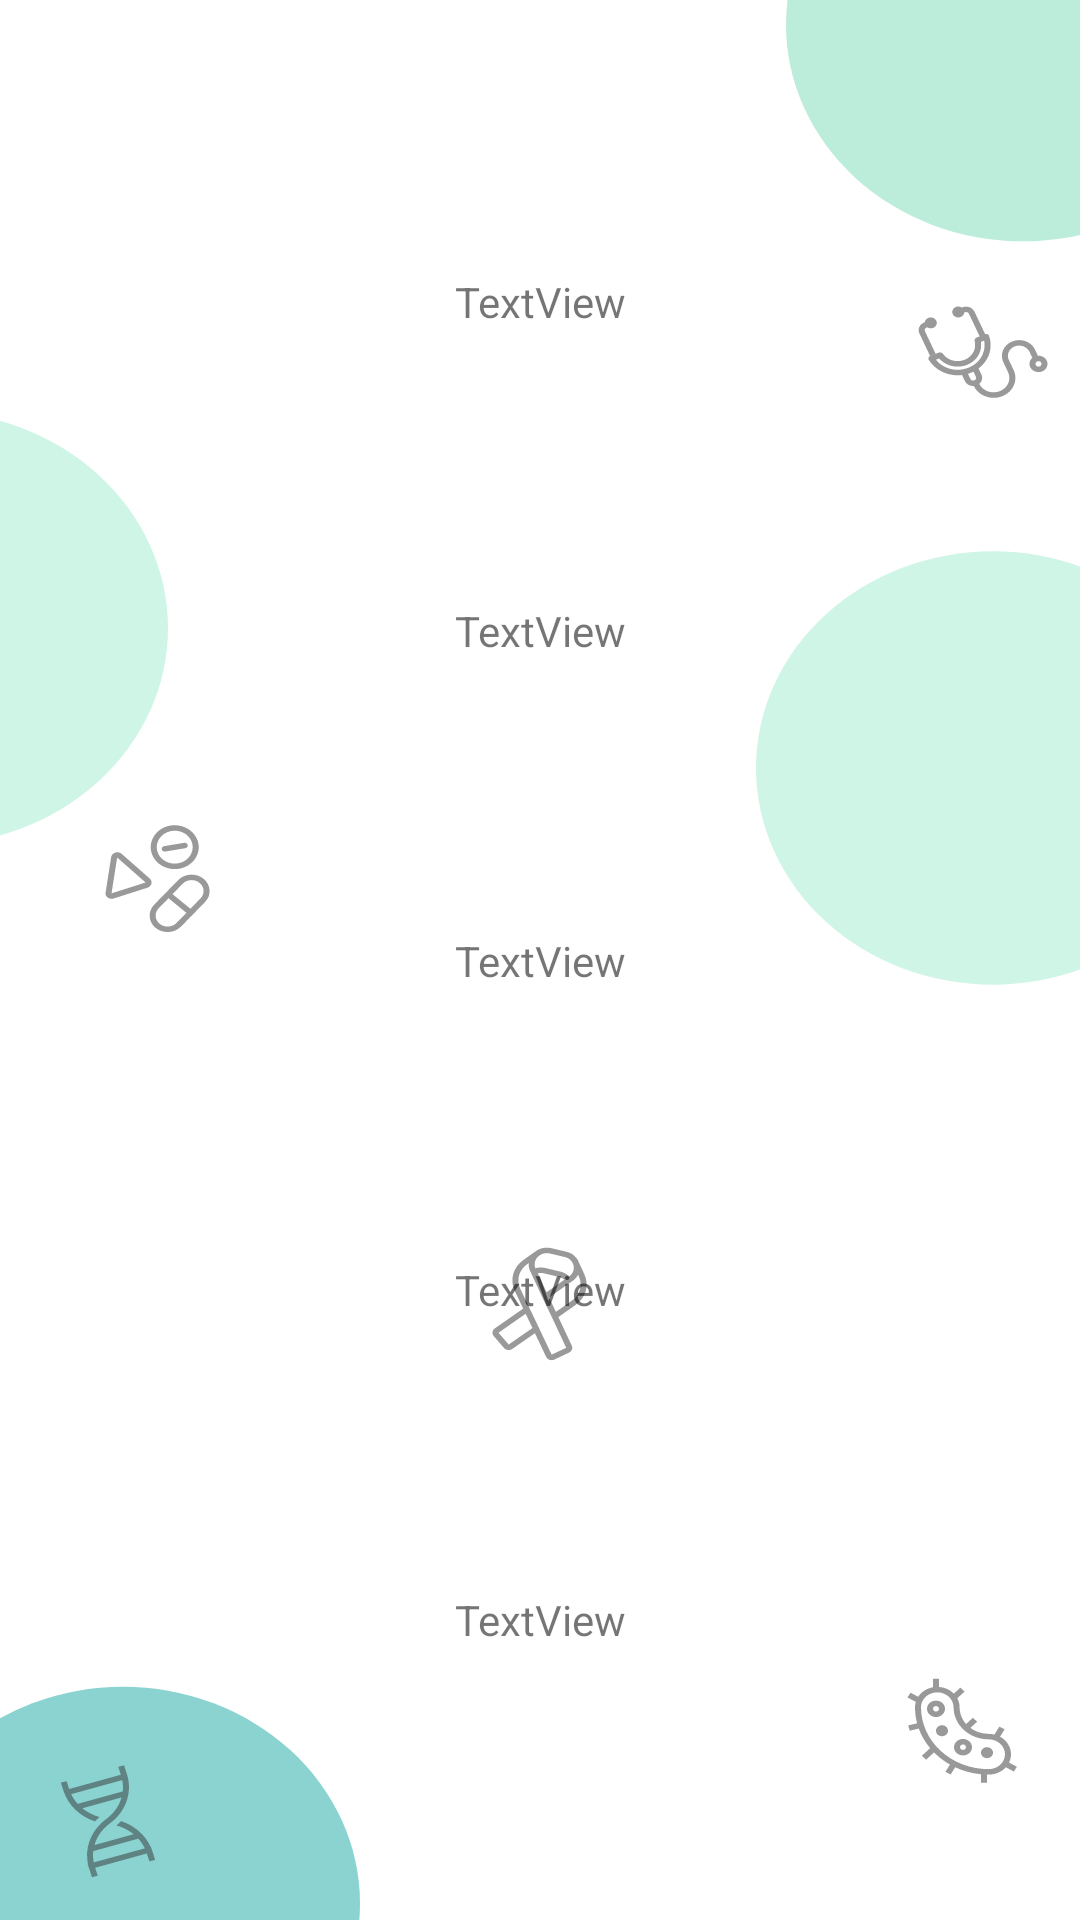

Layout XML and referenced resources for this Android screen:
<!-- AndroidManifest.xml: application theme Theme.HorizonApp -->
<!-- res/layout/activity_profile.xml -->
<?xml version="1.0" encoding="utf-8"?>
<androidx.constraintlayout.widget.ConstraintLayout
    xmlns:android="http://schemas.android.com/apk/res/android"
    xmlns:app="http://schemas.android.com/apk/res-auto"
    xmlns:tools="http://schemas.android.com/tools"
    android:layout_width="match_parent"
    android:background="@drawable/home_screen"
    android:layout_height="match_parent"
    tools:context=".ProfileActivity">

    <TextView
        android:id="@+id/textView9"
        android:layout_width="wrap_content"
        android:layout_height="wrap_content"
        android:text="TextView"
        app:layout_constraintBottom_toTopOf="@+id/textView10"
        app:layout_constraintEnd_toEndOf="parent"
        app:layout_constraintHorizontal_bias="0.501"
        app:layout_constraintStart_toStartOf="parent"
        app:layout_constraintTop_toTopOf="parent" />

    <TextView
        android:id="@+id/textView10"
        android:layout_width="wrap_content"
        android:layout_height="wrap_content"
        android:text="TextView"
        app:layout_constraintBottom_toTopOf="@+id/textView11"
        app:layout_constraintEnd_toEndOf="parent"
        app:layout_constraintStart_toStartOf="parent"
        app:layout_constraintTop_toBottomOf="@+id/textView9" />

    <TextView
        android:id="@+id/textView11"
        android:layout_width="wrap_content"
        android:layout_height="wrap_content"
        android:text="TextView"
        app:layout_constraintBottom_toTopOf="@+id/textView12"
        app:layout_constraintEnd_toEndOf="parent"
        app:layout_constraintStart_toStartOf="parent"
        app:layout_constraintTop_toBottomOf="@+id/textView10" />

    <TextView
        android:id="@+id/textView12"
        android:layout_width="wrap_content"
        android:layout_height="wrap_content"
        android:text="TextView"
        app:layout_constraintBottom_toTopOf="@+id/textView13"
        app:layout_constraintEnd_toEndOf="parent"
        app:layout_constraintStart_toStartOf="parent"
        app:layout_constraintTop_toBottomOf="@+id/textView11" />

    <TextView
        android:id="@+id/textView13"
        android:layout_width="wrap_content"
        android:layout_height="wrap_content"
        android:text="TextView"
        app:layout_constraintBottom_toBottomOf="parent"
        app:layout_constraintEnd_toEndOf="parent"
        app:layout_constraintStart_toStartOf="parent"
        app:layout_constraintTop_toBottomOf="@+id/textView12" />

</androidx.constraintlayout.widget.ConstraintLayout>
<!-- resources referenced by this layout -->
<resources>
  <!-- drawable home_screen: vector/xml drawable (drawable, 11625 chars, omitted) -->
  <style name="Theme.HorizonApp" parent="Theme.AppCompat.Light.NoActionBar">
          
          <item name="colorPrimary">@color/purple_500</item>
          <item name="colorPrimaryVariant">@color/purple_700</item>
          <item name="colorOnPrimary">@color/white</item>
          
          <item name="colorSecondary">@color/teal_200</item>
          <item name="colorSecondaryVariant">@color/teal_700</item>
          <item name="colorOnSecondary">@color/black</item>
          
          <item name="android:statusBarColor">?attr/colorPrimaryVariant</item>
          
      </style>
  <color name="purple_500">#FF6200EE</color>
  <color name="purple_700">#FF3700B3</color>
  <color name="white">#FFFFFFFF</color>
  <color name="teal_200">#FF03DAC5</color>
  <color name="teal_700">#FF018786</color>
  <color name="black">#FF000000</color>
</resources>
